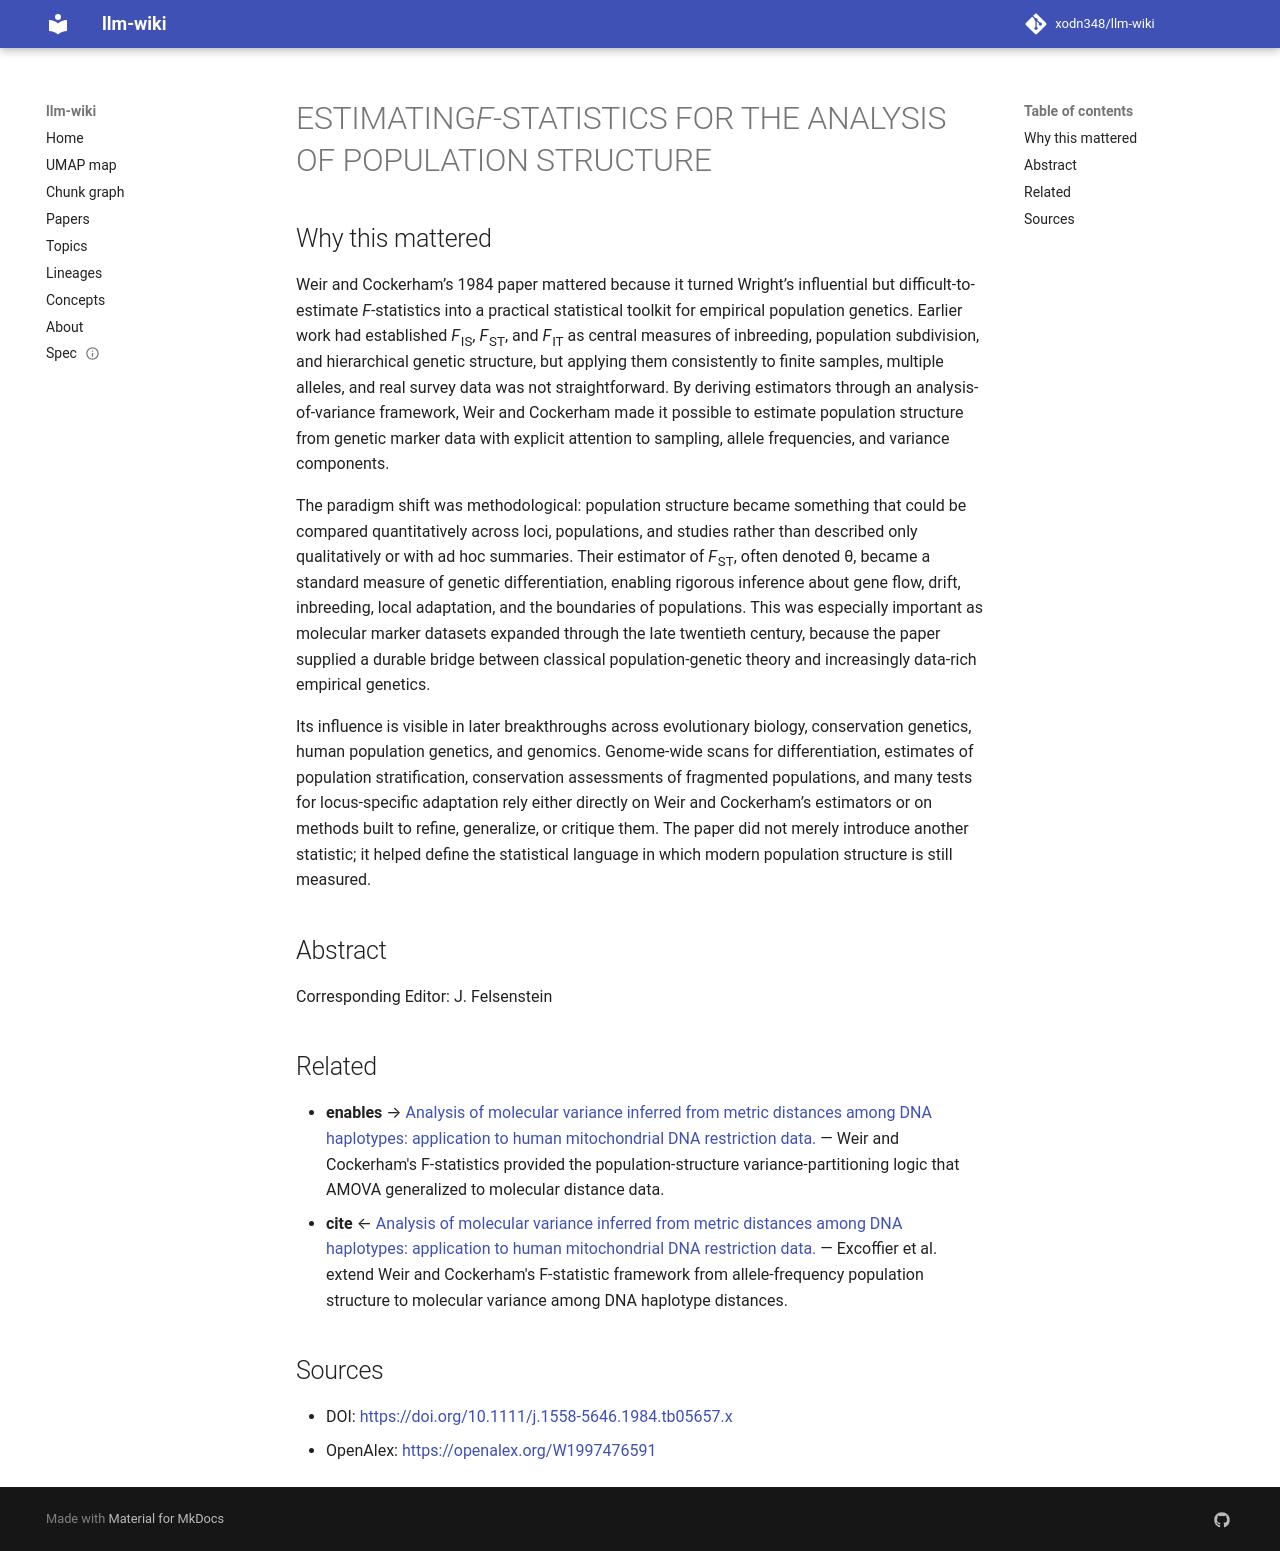

repository: xodn348/llm-wiki · page: paper/10_1111_j_1558_5646_1984_tb05657_x/index.html · generator: mkdocs

---
title: ESTIMATING<i>F</i>-STATISTICS FOR THE ANALYSIS OF POPULATION STRUCTURE
doi: 10.1111/j.1558-5646.1984.tb05657.x
openalex_id: https://openalex.org/W1997476591
year: 1984
venue: Evolution
authors: B. S. Weir, C. Clark Cockerham
citations: 16911
fleming_tier: true
concepts:
- Biology
- Statistics
- Population
- Population structure
- Demography
- Mathematics
- Sociology
---

# ESTIMATING<i>F</i>-STATISTICS FOR THE ANALYSIS OF POPULATION STRUCTURE

## Why this mattered

Weir and Cockerham’s 1984 paper mattered because it turned Wright’s influential but difficult-to-estimate *F*-statistics into a practical statistical toolkit for empirical population genetics. Earlier work had established *F*<sub>IS</sub>, *F*<sub>ST</sub>, and *F*<sub>IT</sub> as central measures of inbreeding, population subdivision, and hierarchical genetic structure, but applying them consistently to finite samples, multiple alleles, and real survey data was not straightforward. By deriving estimators through an analysis-of-variance framework, Weir and Cockerham made it possible to estimate population structure from genetic marker data with explicit attention to sampling, allele frequencies, and variance components.

The paradigm shift was methodological: population structure became something that could be compared quantitatively across loci, populations, and studies rather than described only qualitatively or with ad hoc summaries. Their estimator of *F*<sub>ST</sub>, often denoted θ, became a standard measure of genetic differentiation, enabling rigorous inference about gene flow, drift, inbreeding, local adaptation, and the boundaries of populations. This was especially important as molecular marker datasets expanded through the late twentieth century, because the paper supplied a durable bridge between classical population-genetic theory and increasingly data-rich empirical genetics.

Its influence is visible in later breakthroughs across evolutionary biology, conservation genetics, human population genetics, and genomics. Genome-wide scans for differentiation, estimates of population stratification, conservation assessments of fragmented populations, and many tests for locus-specific adaptation rely either directly on Weir and Cockerham’s estimators or on methods built to refine, generalize, or critique them. The paper did not merely introduce another statistic; it helped define the statistical language in which modern population structure is still measured.

## Abstract

Corresponding Editor: J. Felsenstein


## Related

- **enables** → [Analysis of molecular variance inferred from metric distances among DNA haplotypes: application to human mitochondrial DNA restriction data.](10_1093_genetics_131_2_479.md) — Weir and Cockerham's F-statistics provided the population-structure variance-partitioning logic that AMOVA generalized to molecular distance data.
- **cite** ← [Analysis of molecular variance inferred from metric distances among DNA haplotypes: application to human mitochondrial DNA restriction data.](10_1093_genetics_131_2_479.md) — Excoffier et al. extend Weir and Cockerham's F-statistic framework from allele-frequency population structure to molecular variance among DNA haplotype distances.


## Sources

- DOI: [https://doi.org/10.1111/j.1558-5646.1984.tb05657.x](https://doi.org/10.1111/j.1558-5646.1984.tb05657.x)
- OpenAlex: [https://openalex.org/W1997476591](https://openalex.org/W1997476591)
